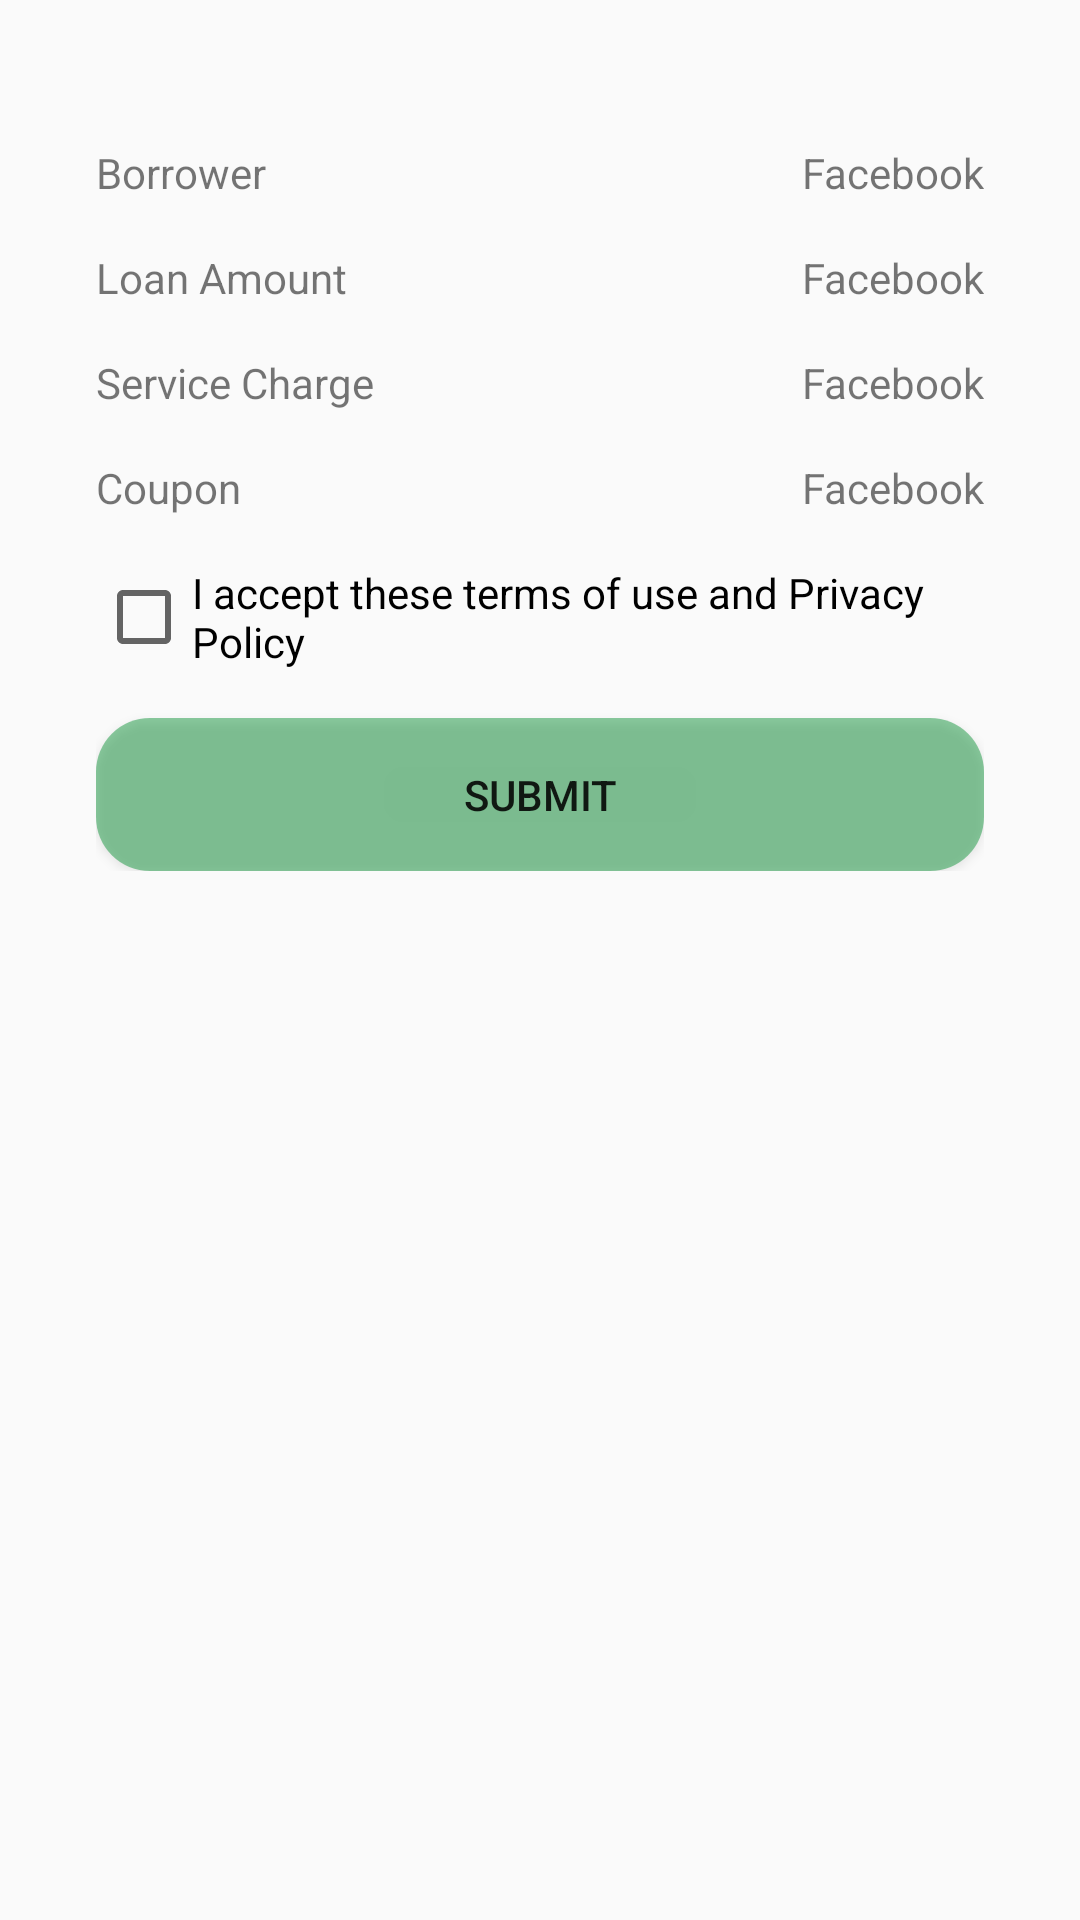

Produce the Android XML layout that renders to this screen, including the resource entries it uses.
<!-- AndroidManifest.xml: application theme AppTheme -->
<!-- res/layout/loan_submission.xml -->
<?xml version="1.0" encoding="utf-8"?>
<androidx.constraintlayout.widget.ConstraintLayout xmlns:android="http://schemas.android.com/apk/res/android"
    android:layout_width="match_parent"
    android:layout_height="match_parent">

    <ScrollView
        android:layout_width="match_parent"
        android:layout_height="match_parent"
        android:layout_margin="@dimen/pad_size"
        android:padding="@dimen/pad_size">

        <RelativeLayout
            android:layout_width="match_parent"
            android:layout_height="match_parent">

            <TextView
                android:id="@+id/loan_borrower_text"
                android:layout_width="wrap_content"
                android:layout_height="wrap_content"
                android:layout_marginTop="@dimen/pad_size"
                android:text="@string/borrower" />

            <TextView
                android:id="@+id/loan_borrower_value"
                android:layout_width="wrap_content"
                android:layout_height="wrap_content"
                android:layout_alignParentEnd="true"
                android:layout_marginTop="@dimen/pad_size"
                android:layout_toRightOf="@id/loan_borrower_text"
                android:text="@string/facebook"
                android:textAlignment="viewEnd" />


            <TextView
                android:id="@+id/loan_amount_text"
                android:layout_width="wrap_content"
                android:layout_height="wrap_content"
                android:layout_below="@id/loan_borrower_text"
                android:layout_marginTop="@dimen/pad_size"
                android:text="@string/loan_amount" />

            <TextView
                android:id="@+id/loan_amount_value"
                android:layout_width="wrap_content"
                android:layout_height="wrap_content"
                android:layout_below="@id/loan_borrower_value"
                android:layout_alignParentEnd="true"
                android:layout_marginTop="@dimen/pad_size"
                android:layout_toRightOf="@id/loan_amount_text"
                android:text="@string/facebook"
                android:textAlignment="viewEnd" />


            <TextView
                android:id="@+id/fee_text"
                android:layout_width="wrap_content"
                android:layout_height="wrap_content"
                android:layout_below="@id/loan_amount_text"

                android:layout_marginTop="@dimen/pad_size"
                android:text="@string/fee" />

            <TextView
                android:id="@+id/fee_value"
                android:layout_width="wrap_content"
                android:layout_height="wrap_content"
                android:layout_below="@id/loan_amount_value"
                android:layout_alignParentEnd="true"
                android:layout_marginTop="@dimen/pad_size"
                android:layout_toRightOf="@id/fee_text"
                android:text="@string/facebook"
                android:textAlignment="viewEnd" />

            <TextView
                android:id="@+id/coupon_text"
                android:layout_width="wrap_content"
                android:layout_height="wrap_content"
                android:layout_below="@id/fee_text"
                android:layout_marginTop="@dimen/pad_size"
                android:text="@string/coupon" />

            <TextView
                android:id="@+id/coupon_value"
                android:layout_width="wrap_content"
                android:layout_height="wrap_content"
                android:layout_below="@id/fee_value"
                android:layout_alignParentEnd="true"
                android:layout_marginTop="@dimen/pad_size"
                android:layout_toRightOf="@id/coupon_text"
                android:text="@string/facebook"
                android:textAlignment="viewEnd" />

            <androidx.appcompat.widget.AppCompatCheckBox
                android:id="@+id/agree"
                android:layout_width="wrap_content"
                android:layout_height="wrap_content"
                android:layout_below="@id/coupon_text"
                android:layout_marginTop="@dimen/pad_size"
                android:text="@string/agreement" />

            <Button
                android:layout_width="match_parent"
                android:layout_height="wrap_content"
                android:layout_below="@+id/agree"
                android:layout_marginTop="@dimen/pad_size"
                android:background="@drawable/green_login_round"
                android:padding="@dimen/pad_size"
                android:text="@string/apply" />

        </RelativeLayout>
    </ScrollView>

</androidx.constraintlayout.widget.ConstraintLayout>
<!-- resources referenced by this layout -->
<resources>
  <dimen name="pad_size">16dp</dimen>
  <!-- drawable green_login_round (drawable) -->
  <?xml version="1.0" encoding="utf-8"?>
  <shape xmlns:android="http://schemas.android.com/apk/res/android"
      android:shape="rectangle">
      <corners
          android:bottomLeftRadius="18dp"
          android:bottomRightRadius="18dp"
          android:topLeftRadius="18dp"
          android:topRightRadius="18dp" />
      <solid android:color="#80189740" />
  </shape>
  <string name="agreement">I accept these terms of use and Privacy Policy</string>
  <string name="apply">Submit</string>
  <string name="borrower">Borrower</string>
  <string name="coupon">Coupon</string>
  <string name="facebook">Facebook</string>
  <string name="fee">Service Charge</string>
  <string name="loan_amount">Loan Amount</string>
  <style name="AppTheme" parent="Theme.AppCompat.Light.NoActionBar">
          
          <item name="colorPrimary">@color/colorPrimary</item>
          <item name="colorPrimaryDark">@color/colorPrimaryDark</item>
          <item name="colorAccent">@color/colorAccent</item>
      </style>
  <!-- not gathered from this repository: default colours our renderer supplied (Android Studio template values) -->
  <color name="colorPrimary">#FF6200EE</color>
  <color name="colorPrimaryDark">#FF3700B3</color>
  <color name="colorAccent">#FF03DAC5</color>
</resources>
